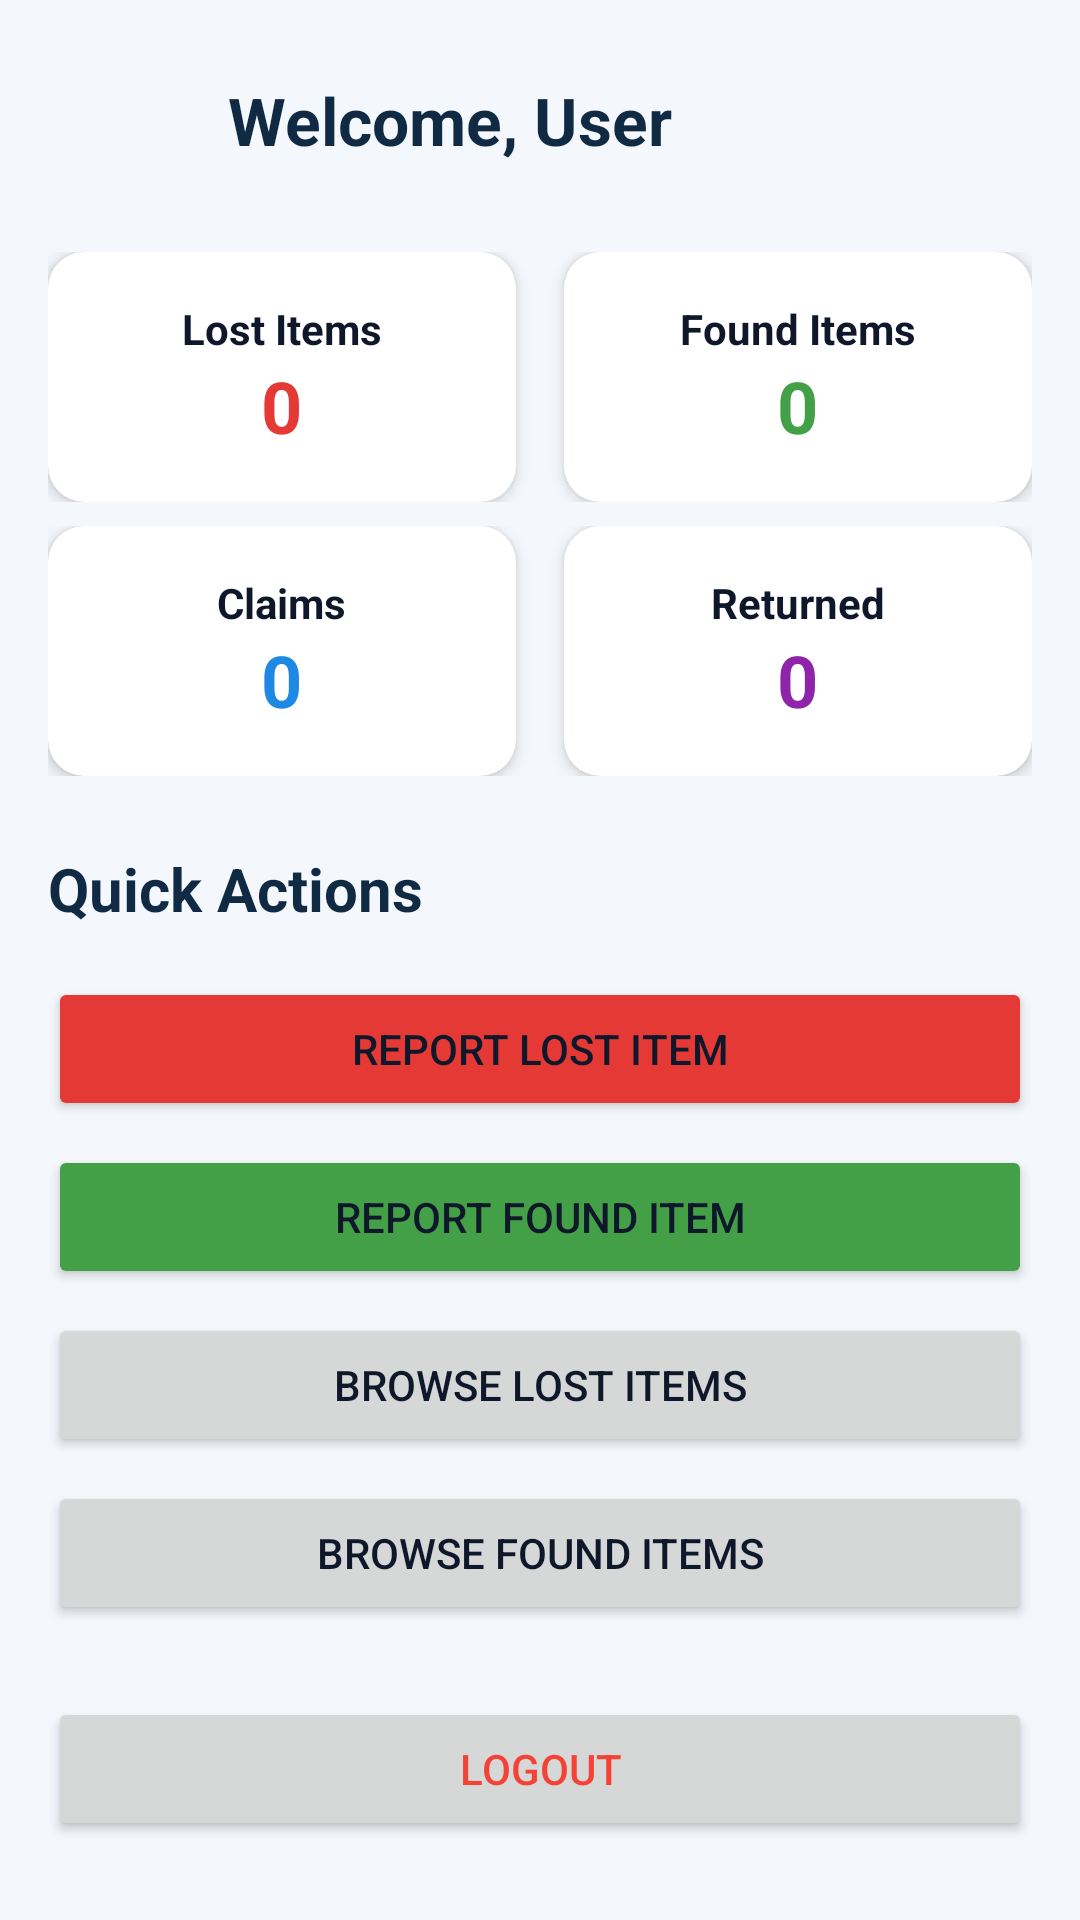

Android layout source for this screen:
<!-- AndroidManifest.xml: application theme Theme.LostAndFound -->
<!-- res/layout/activity_dashboard.xml -->
<?xml version="1.0" encoding="utf-8"?>
<ScrollView xmlns:android="http://schemas.android.com/apk/res/android"
    xmlns:app="http://schemas.android.com/apk/res-auto"
    android:layout_width="match_parent"
    android:layout_height="match_parent"
    android:background="#F4F7FB"
    android:fillViewport="true"
    android:padding="16dp">

    <LinearLayout
        android:layout_width="match_parent"
        android:layout_height="wrap_content"
        android:orientation="vertical">

        <LinearLayout
            android:layout_width="match_parent"
            android:layout_height="wrap_content"
            android:gravity="center_vertical"
            android:orientation="horizontal"
            android:layout_marginBottom="20dp">

            <ImageView
                android:layout_width="48dp"
                android:layout_height="48dp"
                android:contentDescription="@string/app_name"
                android:src="@mipmap/ic_launcher_round" />

            <TextView
                android:id="@+id/tvWelcome"
                android:layout_width="0dp"
                android:layout_height="wrap_content"
                android:layout_marginStart="12dp"
                android:layout_weight="1"
                android:text="Welcome, User"
                android:textColor="#102A43"
                android:textSize="22sp"
                android:textStyle="bold" />
        </LinearLayout>

        <LinearLayout
            android:layout_width="match_parent"
            android:layout_height="wrap_content"
            android:orientation="horizontal"
            android:layout_marginBottom="8dp">

            <androidx.cardview.widget.CardView
                android:layout_width="0dp"
                android:layout_height="wrap_content"
                android:layout_marginEnd="8dp"
                android:layout_weight="1"
                app:cardCornerRadius="12dp"
                app:cardElevation="3dp">

                <LinearLayout
                    android:layout_width="match_parent"
                    android:layout_height="wrap_content"
                    android:gravity="center"
                    android:orientation="vertical"
                    android:padding="16dp">

                    <TextView
                        android:layout_width="wrap_content"
                        android:layout_height="wrap_content"
                        android:text="Lost Items"
                        android:textStyle="bold" />

                    <TextView
                        android:id="@+id/tvStatLost"
                        android:layout_width="wrap_content"
                        android:layout_height="wrap_content"
                        android:text="0"
                        android:textColor="#E53935"
                        android:textSize="24sp"
                        android:textStyle="bold" />
                </LinearLayout>
            </androidx.cardview.widget.CardView>

            <androidx.cardview.widget.CardView
                android:layout_width="0dp"
                android:layout_height="wrap_content"
                android:layout_marginStart="8dp"
                android:layout_weight="1"
                app:cardCornerRadius="12dp"
                app:cardElevation="3dp">

                <LinearLayout
                    android:layout_width="match_parent"
                    android:layout_height="wrap_content"
                    android:gravity="center"
                    android:orientation="vertical"
                    android:padding="16dp">

                    <TextView
                        android:layout_width="wrap_content"
                        android:layout_height="wrap_content"
                        android:text="Found Items"
                        android:textStyle="bold" />

                    <TextView
                        android:id="@+id/tvStatFound"
                        android:layout_width="wrap_content"
                        android:layout_height="wrap_content"
                        android:text="0"
                        android:textColor="#43A047"
                        android:textSize="24sp"
                        android:textStyle="bold" />
                </LinearLayout>
            </androidx.cardview.widget.CardView>
        </LinearLayout>

        <LinearLayout
            android:layout_width="match_parent"
            android:layout_height="wrap_content"
            android:orientation="horizontal"
            android:layout_marginBottom="24dp">

            <androidx.cardview.widget.CardView
                android:layout_width="0dp"
                android:layout_height="wrap_content"
                android:layout_marginEnd="8dp"
                android:layout_weight="1"
                app:cardCornerRadius="12dp"
                app:cardElevation="3dp">

                <LinearLayout
                    android:layout_width="match_parent"
                    android:layout_height="wrap_content"
                    android:gravity="center"
                    android:orientation="vertical"
                    android:padding="16dp">

                    <TextView
                        android:layout_width="wrap_content"
                        android:layout_height="wrap_content"
                        android:text="Claims"
                        android:textStyle="bold" />

                    <TextView
                        android:id="@+id/tvStatClaimed"
                        android:layout_width="wrap_content"
                        android:layout_height="wrap_content"
                        android:text="0"
                        android:textColor="#1E88E5"
                        android:textSize="24sp"
                        android:textStyle="bold" />
                </LinearLayout>
            </androidx.cardview.widget.CardView>

            <androidx.cardview.widget.CardView
                android:layout_width="0dp"
                android:layout_height="wrap_content"
                android:layout_marginStart="8dp"
                android:layout_weight="1"
                app:cardCornerRadius="12dp"
                app:cardElevation="3dp">

                <LinearLayout
                    android:layout_width="match_parent"
                    android:layout_height="wrap_content"
                    android:gravity="center"
                    android:orientation="vertical"
                    android:padding="16dp">

                    <TextView
                        android:layout_width="wrap_content"
                        android:layout_height="wrap_content"
                        android:text="Returned"
                        android:textStyle="bold" />

                    <TextView
                        android:id="@+id/tvStatReturned"
                        android:layout_width="wrap_content"
                        android:layout_height="wrap_content"
                        android:text="0"
                        android:textColor="#8E24AA"
                        android:textSize="24sp"
                        android:textStyle="bold" />
                </LinearLayout>
            </androidx.cardview.widget.CardView>
        </LinearLayout>

        <TextView
            android:layout_width="match_parent"
            android:layout_height="wrap_content"
            android:layout_marginBottom="16dp"
            android:text="Quick Actions"
            android:textColor="#102A43"
            android:textSize="20sp"
            android:textStyle="bold" />

        <Button
            android:id="@+id/btnReportLost"
            android:layout_width="match_parent"
            android:layout_height="wrap_content"
            android:layout_marginBottom="8dp"
            android:backgroundTint="#E53935"
            android:text="Report Lost Item" />

        <Button
            android:id="@+id/btnReportFound"
            android:layout_width="match_parent"
            android:layout_height="wrap_content"
            android:layout_marginBottom="8dp"
            android:backgroundTint="#43A047"
            android:text="Report Found Item" />

        <Button
            android:id="@+id/btnBrowseLost"
            android:layout_width="match_parent"
            android:layout_height="wrap_content"
            android:layout_marginBottom="8dp"
            android:text="Browse Lost Items" />

        <Button
            android:id="@+id/btnBrowseFound"
            android:layout_width="match_parent"
            android:layout_height="wrap_content"
            android:layout_marginBottom="24dp"
            android:text="Browse Found Items" />

        <Button
            android:id="@+id/btnLogout"
            android:layout_width="match_parent"
            android:layout_height="wrap_content"
            android:text="Logout"
            android:textColor="#F44336" />
    </LinearLayout>
</ScrollView>
<!-- resources referenced by this layout -->
<resources>
  <string name="app_name">Lost and Found</string>
  <style name="Theme.LostAndFound" parent="Theme.MaterialComponents.Light.NoActionBar">
          
          <item name="colorPrimary">@color/primary</item>
          <item name="colorPrimaryVariant">@color/primary_dark</item>
          <item name="colorOnPrimary">@color/white</item>
  
          
          <item name="colorSecondary">@color/secondary</item>
          <item name="colorSecondaryVariant">@color/secondary</item>
          <item name="colorOnSecondary">@color/white</item>
  
          
          <item name="android:statusBarColor">@color/bg_screen</item>
          <item name="android:windowLightStatusBar">true</item>
          <item name="android:navigationBarColor">@color/surface_card</item>
  
          
          <item name="android:windowBackground">@color/bg_screen</item>
  
          
          <item name="android:textColor">@color/text_primary</item>
          <item name="android:textColorPrimary">@color/text_primary</item>
          <item name="android:textColorSecondary">@color/text_secondary</item>
          <item name="android:textColorHint">@color/text_muted</item>
          <item name="android:editTextColor">@color/text_primary</item>
          <item name="editTextColor">@color/text_primary</item>
          <item name="colorOnSurface">@color/text_primary</item>
          <item name="colorSurface">@color/surface_card</item>
  
          
          <item name="android:forceDarkAllowed" tools:targetApi="q">false</item>
  
          
          <item name="materialCardViewStyle">@style/Widget.LostAndFound.CardView</item>
  
          
          <item name="textInputStyle">@style/Widget.LostAndFound.TextInputLayout</item>
      </style>
  <color name="primary">#4F46E5</color>
  <color name="primary_dark">#3730A3</color>
  <color name="white">#FFFFFF</color>
  <color name="secondary">#7C3AED</color>
  <color name="bg_screen">#F8FAFC</color>
  <color name="surface_card">#FFFFFF</color>
  <color name="text_primary">#0F172A</color>
  <color name="text_secondary">#475569</color>
  <color name="text_muted">#94A3B8</color>
  <style name="Widget.LostAndFound.CardView" parent="Widget.MaterialComponents.CardView">
          <item name="cardCornerRadius">16dp</item>
          <item name="cardElevation">2dp</item>
          <item name="strokeColor">@color/card_stroke</item>
          <item name="strokeWidth">1dp</item>
          <item name="cardBackgroundColor">@color/surface_card</item>
      </style>
  <style name="Widget.LostAndFound.TextInputLayout" parent="Widget.MaterialComponents.TextInputLayout.OutlinedBox">
          <item name="boxStrokeColor">@color/box_stroke_selector</item>
          <item name="boxStrokeWidth">1.5dp</item>
          <item name="boxStrokeWidthFocused">2dp</item>
          <item name="hintTextColor">@color/primary</item>
          <item name="android:textColorHint">@color/text_muted</item>
          <item name="boxCornerRadiusTopStart">12dp</item>
          <item name="boxCornerRadiusTopEnd">12dp</item>
          <item name="boxCornerRadiusBottomStart">12dp</item>
          <item name="boxCornerRadiusBottomEnd">12dp</item>
          <item name="boxBackgroundColor">@color/surface_card</item>
      </style>
  <color name="card_stroke">#E2E8F0</color>
</resources>
